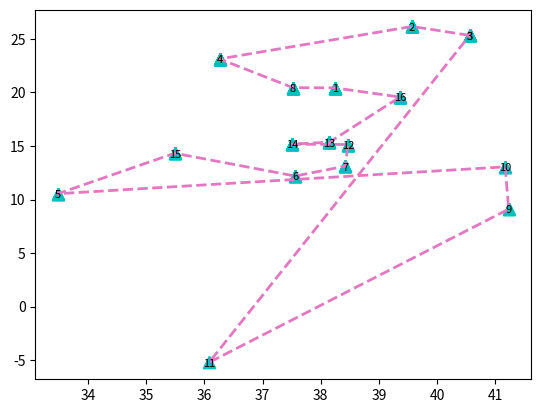

Reproduce this figure in Python.
import matplotlib.pyplot as plt
import matplotlib.animation as animation

# 16 个城市的坐标，来自 ulysses16.tsp（键使用 1..16）
data = {
    1: (38.24, 20.42),
    2: (39.57, 26.15),
    3: (40.56, 25.32),
    4: (36.26, 23.12),
    5: (33.48, 10.54),
    6: (37.56, 12.19),
    7: (38.42, 13.11),
    8: (37.52, 20.44),
    9: (41.23, 9.10),
    10: (41.17, 13.05),
    11: (36.08, -5.21),
    12: (38.47, 15.13),
    13: (38.15, 15.35),
    14: (37.51, 15.17),
    15: (35.49, 14.32),
    16: (39.36, 19.56)
}

# 原文件中的 Tour order（0 基准）:
tour_zero_based = [2, 1, 3, 7, 0, 15, 12, 13, 11, 6, 5, 14, 4, 9, 8, 10]

# 转换为 1 基准并闭合回路（在末尾追加起点）
best_path = [v + 1 for v in tour_zero_based]
best_path.append(best_path[0])

def plot_tour(data, best_path, is_save=False):
    """
    绘制旅行图（自包含实现）
    :param data: 坐标字典，键为城市编号，值为 (x,y)
    :param best_path: 城市访问顺序（包含回到起点）
    :param is_save: 是否保存生成的动画 gif
    """
    fig, ax = plt.subplots()
    x = []
    y = []
    frames = []
    for v in best_path:
        x.append(data[v][0])
        y.append(data[v][1])

        # 标记点并加编号
        ax.plot(x, y, 'c^', linewidth=2, markersize=8)
        ax.text(data[v][0], data[v][1], str(v), ha='center', va='center_baseline', size=8)

        # 当前帧的连线
        line = ax.plot(x, y, '--', linewidth=2)
        frames.append(line)

    ani = animation.ArtistAnimation(fig, frames, interval=300, repeat_delay=0)
    if is_save:
        # 使用 pillow 保存为 gif，设置帧率
        ani.save("ulysses16.gif", writer='pillow', fps=3)
    plt.show()

if __name__ == "__main__":
    # 运行并保存生成的 GIF
    plot_tour(data, best_path, True)
